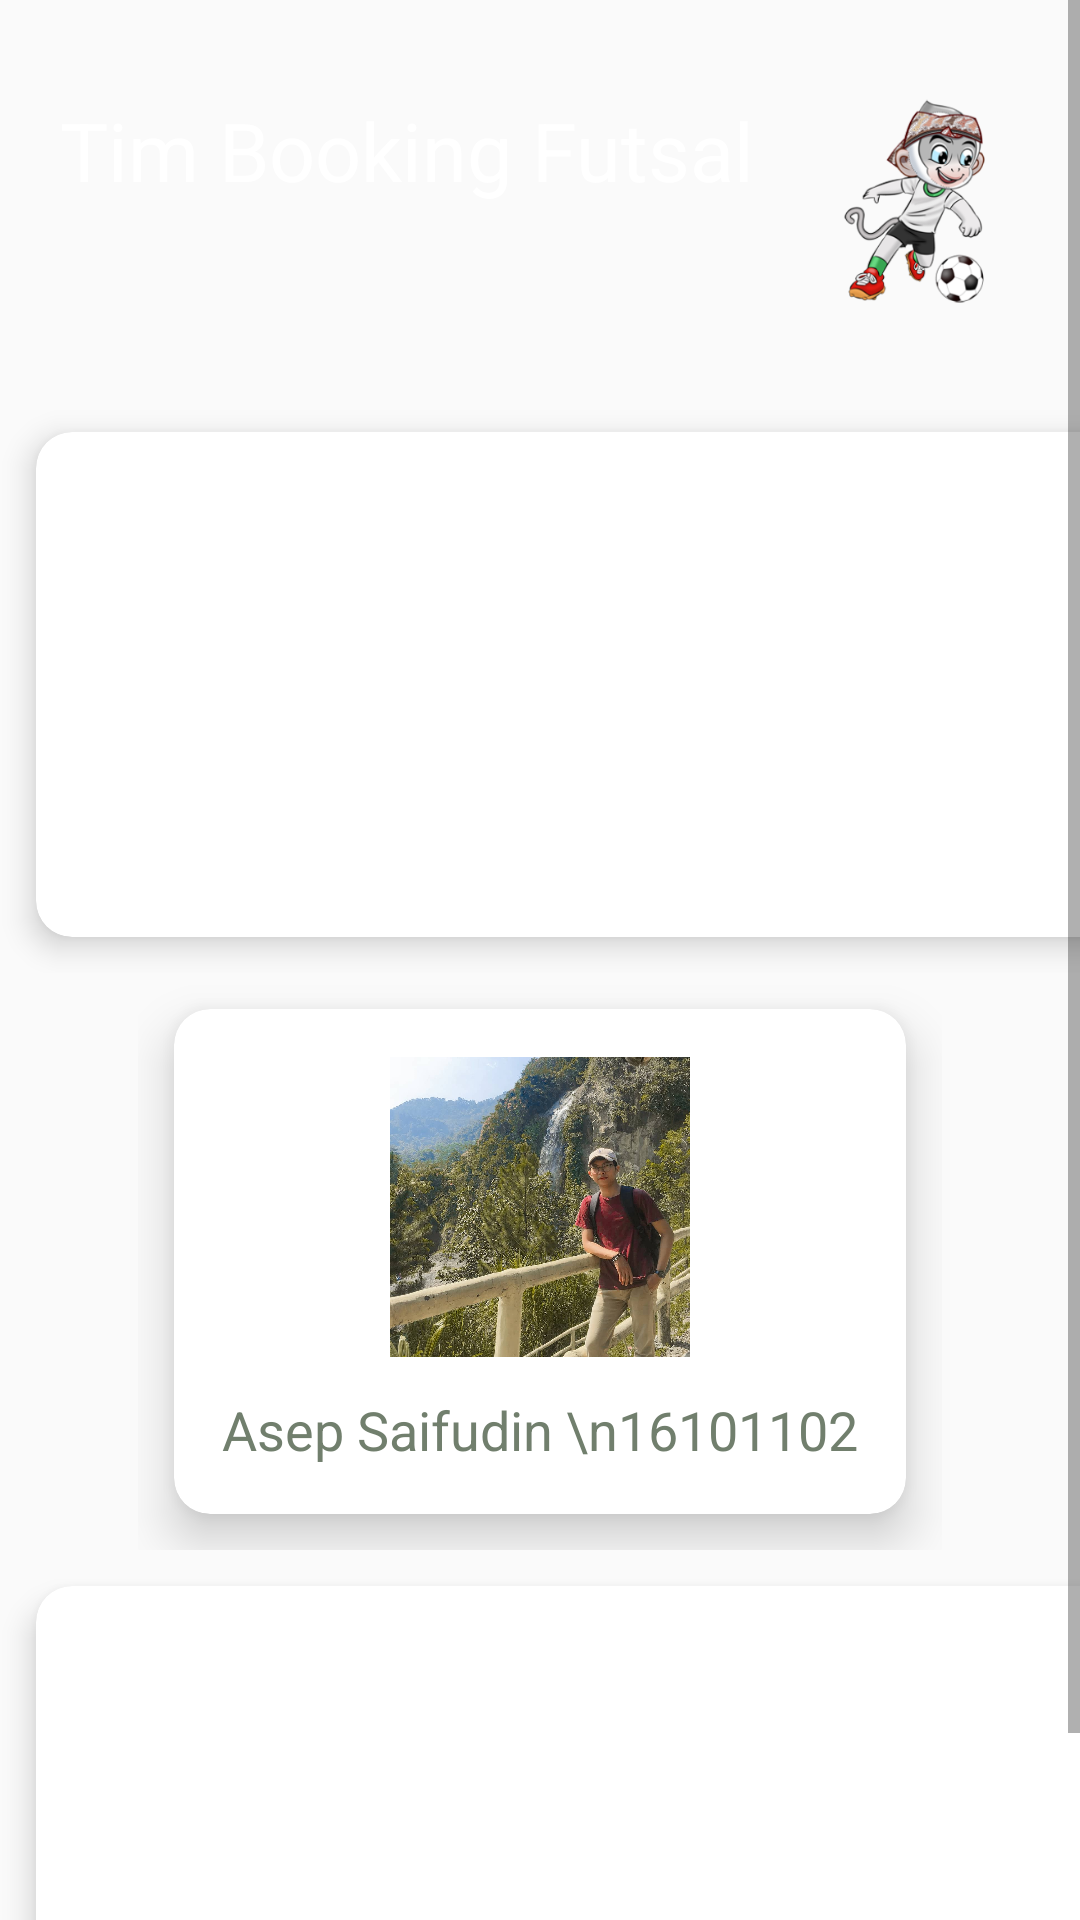

Layout XML and referenced resources for this Android screen:
<!-- AndroidManifest.xml: application theme AppTheme -->
<!-- res/layout/activity_team.xml -->
<?xml version="1.0" encoding="utf-8"?>
<ScrollView xmlns:android="http://schemas.android.com/apk/res/android"
    xmlns:app="http://schemas.android.com/apk/res-auto"
    xmlns:tools="http://schemas.android.com/tools"
    android:layout_width="match_parent"
    android:layout_height="match_parent"
    android:background="@drawable/bg">

    <LinearLayout
        android:layout_width="match_parent"
        android:layout_height="match_parent"
        android:orientation="vertical">

        <RelativeLayout
            android:layout_width="match_parent"
            android:layout_height="wrap_content"
            android:layout_marginLeft="20dp"
            android:layout_marginRight="20dp"
            android:layout_marginTop="32dp">

            <TextView
                android:text="Tim Booking Futsal"
                android:textSize="27sp"
                android:textColor="@color/colorWhite"
                android:layout_width="wrap_content"
                android:layout_height="wrap_content" />

            <ImageView
                android:background="@drawable/logo_tim"
                android:layout_alignParentRight="true"
                android:layout_width="70dp"
                android:layout_height="70dp" />

        </RelativeLayout>

        <GridLayout
            android:layout_gravity="center"
            android:paddingTop="30dp"
            android:layout_width="match_parent"
            android:layout_height="wrap_content"
            android:columnOrderPreserved="false"
            android:alignmentMode="alignMargins"
            android:rowCount="3"
            android:columnCount="2">

            <android.support.v7.widget.CardView
                android:layout_width="wrap_content"
                android:layout_height="wrap_content"
                android:layout_columnWeight="1"
                android:layout_rowWeight="1"
                app:cardElevation="6dp"
                app:cardCornerRadius="12dp"
                android:layout_margin="12dp"
                >

                <LinearLayout
                    android:layout_width="match_parent"
                    android:layout_height="match_parent"
                    android:gravity="center"
                    android:padding="16dp"
                    android:orientation="vertical">

                    <ImageView
                        android:id="@+id/adit"
                        android:layout_width="80dp"
                        android:layout_height="80dp"
                        android:background="@drawable/adit"/>

                    <TextView
                        android:layout_width="wrap_content"
                        android:layout_height="wrap_content"
                        android:textSize="18sp"
                        android:layout_marginTop="12dp"
                        android:textColor="@color/bgsplash"
                        android:text="Adit Derilyan \n 16101069"
                        android:textAlignment="center"/>

                </LinearLayout>

            </android.support.v7.widget.CardView>

            <android.support.v7.widget.CardView
                android:layout_width="wrap_content"
                android:layout_height="wrap_content"
                android:layout_columnWeight="1"
                android:layout_rowWeight="1"
                app:cardElevation="6dp"
                app:cardCornerRadius="12dp"
                android:layout_margin="12dp"
                >

                <LinearLayout
                    android:layout_width="match_parent"
                    android:layout_height="match_parent"
                    android:gravity="center"
                    android:padding="16dp"
                    android:orientation="vertical">

                    <ImageView
                        android:id="@+id/dachi"
                        android:layout_width="100dp"
                        android:layout_height="100dp"
                        android:background="@drawable/dachi"/>

                    <TextView
                        android:layout_width="wrap_content"
                        android:layout_height="wrap_content"
                        android:textSize="18sp"
                        android:layout_marginTop="12dp"
                        android:textColor="@color/bgsplash"
                        android:textAlignment="center"
                        android:text="Satukan Dachi \n 16101110"/>

                </LinearLayout>

            </android.support.v7.widget.CardView>

        </GridLayout>

        <GridLayout
            android:layout_gravity="center"
            android:layout_width="wrap_content"
            android:layout_height="wrap_content"
            android:columnOrderPreserved="false"
            android:alignmentMode="alignMargins"
            android:rowCount="2"
            android:columnCount="1">

            <android.support.v7.widget.CardView
                android:layout_width="match_parent"
                android:layout_height="wrap_content"
                android:layout_columnWeight="1"
                android:layout_rowWeight="1"
                app:cardElevation="10dp"
                app:cardCornerRadius="12dp"
                android:layout_margin="12dp"
                >

                <LinearLayout
                    android:layout_width="wrap_content"
                    android:layout_height="match_parent"
                    android:gravity="center"
                    android:padding="16dp"
                    android:orientation="vertical">

                    <ImageView
                        android:id="@+id/asep"
                        android:layout_width="100dp"
                        android:layout_height="100dp"
                        android:background="@drawable/asep"/>

                    <TextView
                        android:layout_width="wrap_content"
                        android:layout_height="wrap_content"
                        android:textSize="18sp"
                        android:layout_marginTop="12dp"
                        android:textAlignment="center"
                        android:textColor="@color/bgsplash"
                        android:text="Asep Saifudin \n16101102"/>

                </LinearLayout>

            </android.support.v7.widget.CardView>

        </GridLayout>

        <GridLayout
            android:id="@+id/gl"
            android:layout_gravity="center"
            android:layout_width="match_parent"
            android:layout_height="wrap_content"
            android:columnOrderPreserved="false"
            android:alignmentMode="alignMargins"
            android:rowCount="2"
            android:columnCount="2">

            <android.support.v7.widget.CardView
                android:layout_width="wrap_content"
                android:layout_height="wrap_content"
                android:layout_columnWeight="1"
                android:layout_rowWeight="1"
                app:cardElevation="6dp"
                app:cardCornerRadius="12dp"
                android:layout_margin="12dp"
                >

                <LinearLayout
                    android:layout_width="match_parent"
                    android:layout_height="match_parent"
                    android:gravity="center"
                    android:padding="16dp"
                    android:orientation="vertical">

                    <ImageView
                        android:id="@+id/acen"
                        android:layout_width="100dp"
                        android:layout_height="100dp"
                        android:background="@drawable/acen"/>

                    <TextView
                        android:layout_width="wrap_content"
                        android:layout_height="wrap_content"
                        android:textSize="18sp"
                        android:layout_marginTop="12dp"
                        android:textColor="@color/bgsplash"
                        android:text="Sentosa \n 16101105"
                        android:textAlignment="center"/>

                </LinearLayout>

            </android.support.v7.widget.CardView>

            <android.support.v7.widget.CardView
                android:layout_width="wrap_content"
                android:layout_height="wrap_content"
                android:layout_columnWeight="1"
                android:layout_rowWeight="1"
                app:cardElevation="6dp"
                app:cardCornerRadius="12dp"
                android:layout_margin="12dp"
                >

                <LinearLayout
                    android:layout_width="match_parent"
                    android:layout_height="match_parent"
                    android:gravity="center"
                    android:padding="16dp"
                    android:orientation="vertical">

                    <ImageView
                        android:id="@+id/cecep"
                        android:layout_width="100dp"
                        android:layout_height="100dp"
                        android:background="@drawable/cecep"/>

                    <TextView
                        android:layout_width="wrap_content"
                        android:layout_height="wrap_content"
                        android:textSize="18sp"
                        android:layout_marginTop="12dp"
                        android:textColor="@color/bgsplash"
                        android:text="Cecep Permana \n 16101054"
                        android:textAlignment="center"/>

                </LinearLayout>

            </android.support.v7.widget.CardView>

        </GridLayout>

    </LinearLayout>


</ScrollView>
<!-- resources referenced by this layout -->
<resources>
  <color name="bgsplash">#717f6d</color>
  <color name="colorWhite">#FFF</color>
  <!-- drawable acen: jpeg bitmap (drawable, 311397 bytes) -->
  <!-- drawable adit: jpeg bitmap (drawable, 94835 bytes) -->
  <!-- drawable asep: jpeg bitmap (drawable, 326404 bytes) -->
  <!-- drawable cecep: jpeg bitmap (drawable, 578611 bytes) -->
  <!-- drawable dachi: jpg bitmap (drawable, 145736 bytes) -->
  <!-- drawable logo_tim: png bitmap (drawable, 60266 bytes) -->
  <style name="AppTheme" parent="Theme.AppCompat.Light.NoActionBar">
          
          <item name="windowActionBar">false</item>
          <item name="windowNoTitle">true</item>
          <item name="colorPrimary">@color/gradStop</item>
          <item name="colorPrimaryDark">@color/gradStop</item>
          <item name="colorAccent">@color/colorWhite</item>
      </style>
  <color name="gradStop">#23A7D8</color>
</resources>
